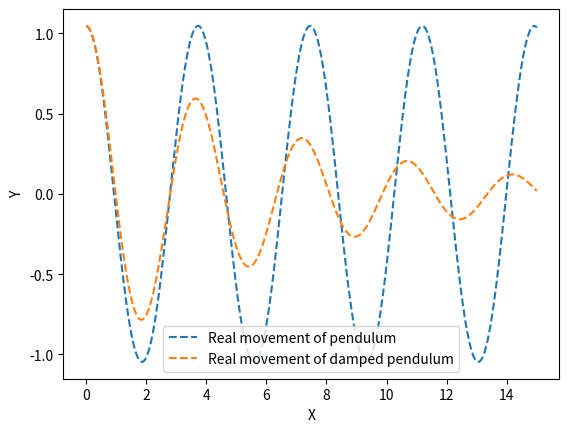

The matplotlib source for this figure:
# -*- coding: utf-8 -*-
"""
Created on Mon Jul 25 23:05:13 2022

[redacted]

This program simulates a simple pendulum
"""

import numpy as np
import matplotlib.pyplot as plt
from scipy.integrate import odeint

# here, x is a vector, which consists of two elements: theta and the derivate of theta


def pendulum(x, t):
    """
    Movement of a pendulum
    """
    l = 3  # lenght of the pendulum
    g = 9.81  # gravity constant
    x_dot = np.zeros(2)
    x_dot[0] = x[1]
    x_dot[1] = -(g/l)*np.sin(x[0])
    return x_dot


def pendulum_damped(x, t):
    """
    Movement of a damped pendulum
    """
    l = 3  # lenght of the pendulum
    g = 9.81  # gravity constant
    damping = 0.3  # damping coefficient
    x_dot = np.zeros(2)
    x_dot[0] = x[1]
    x_dot[1] = -(g/l)*np.sin(x[0])-damping*x[1]
    return x_dot


def RK4(func, y0, t):
    n = len(t)
    y = np.zeros((n, len(y0)))
    y[0] = y0
    for i in range(n-1):
        stepsize = t[i+1]-t[i]
        k1 = func(y[i], t[i])
        k2= func(y[i]+k1*stepsize/2, t[i]+stepsize/2)
        k3= func(y[i]+k2*stepsize/2, t[i]+stepsize/2)
        k4= func(y[i]+k3*stepsize, t[i]+stepsize)
        y[i+1]= y[i] + stepsize*(k1+2*k2+2*k3+k4)/6  # calculating the value in this step


    return y

x_init= [np.pi/3, 0]
t0= 0
t_end= 15
number_of_points= 1000
t= np.linspace(t0, t_end, number_of_points)

Truth= odeint(pendulum, x_init, t)
Truth_damped= odeint(pendulum_damped, x_init, t)

plt.plot(t, Truth[:, 0], '--', label='Real movement of pendulum')
plt.plot(t, Truth_damped[:, 0], '--', label='Real movement of damped pendulum')
plt.xlabel('X')
plt.ylabel('Y')
plt.legend()
plt.show()
